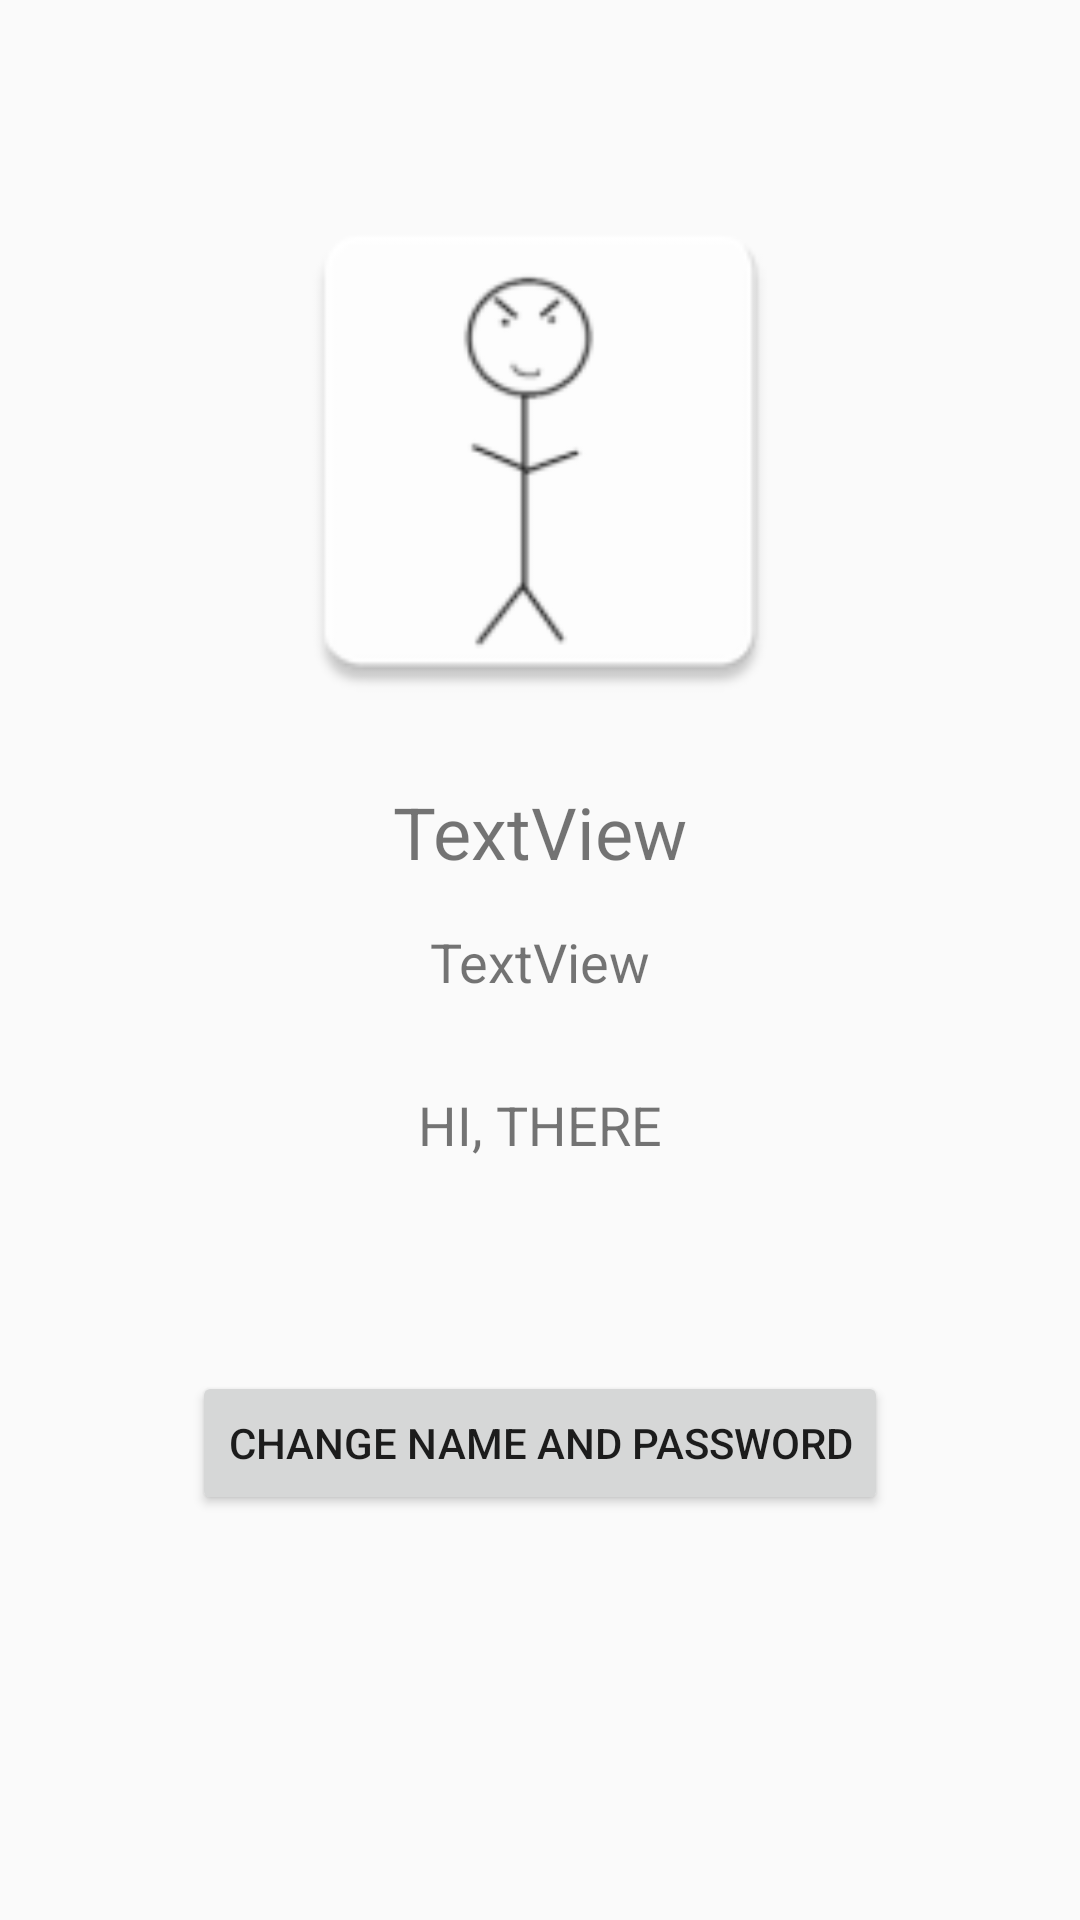

Reconstruct the res/layout file that produces this screen, plus the resources it refers to.
<!-- AndroidManifest.xml: application theme AppTheme -->
<!-- res/layout/activity_setting.xml -->
<?xml version="1.0" encoding="utf-8"?>
<android.support.constraint.ConstraintLayout xmlns:android="http://schemas.android.com/apk/res/android"
    xmlns:app="http://schemas.android.com/apk/res-auto"
    xmlns:tools="http://schemas.android.com/tools"
    android:layout_width="match_parent"
    android:layout_height="match_parent"
    tools:context=".SettingActivity">

    <ImageView
        android:id="@+id/imageView2"
        android:layout_width="194dp"
        android:layout_height="181dp"
        android:layout_marginEnd="8dp"
        android:layout_marginStart="8dp"
        android:layout_marginTop="60dp"
        app:layout_constraintEnd_toEndOf="parent"
        app:layout_constraintStart_toStartOf="parent"
        app:layout_constraintTop_toTopOf="parent"
        app:srcCompat="@mipmap/ic_user_sample" />

    <TextView
        android:id="@+id/userName"
        android:layout_width="wrap_content"
        android:layout_height="wrap_content"
        android:layout_marginEnd="8dp"
        android:layout_marginStart="8dp"
        android:layout_marginTop="20dp"
        android:text="TextView"
        android:textSize="24sp"
        app:layout_constraintEnd_toEndOf="parent"
        app:layout_constraintStart_toStartOf="parent"
        app:layout_constraintTop_toBottomOf="@+id/imageView2" />

    <TextView
        android:id="@+id/userEmail"
        android:layout_width="wrap_content"
        android:layout_height="wrap_content"
        android:layout_marginEnd="8dp"
        android:layout_marginStart="8dp"
        android:layout_marginTop="15dp"
        android:text="TextView"
        android:textSize="18sp"
        app:layout_constraintEnd_toEndOf="parent"
        app:layout_constraintStart_toStartOf="parent"
        app:layout_constraintTop_toBottomOf="@+id/userName" />

    <TextView
        android:id="@+id/textView5"
        android:layout_width="wrap_content"
        android:layout_height="wrap_content"
        android:layout_marginEnd="8dp"
        android:layout_marginStart="8dp"
        android:layout_marginTop="30dp"
        android:text="HI, THERE"
        android:textSize="18sp"
        app:layout_constraintEnd_toEndOf="parent"
        app:layout_constraintStart_toStartOf="parent"
        app:layout_constraintTop_toBottomOf="@+id/userEmail" />

    <Button
        android:id="@+id/changeSetting"
        android:layout_width="wrap_content"
        android:layout_height="wrap_content"
        android:layout_marginEnd="8dp"
        android:layout_marginStart="8dp"
        android:layout_marginTop="70dp"
        android:text="Change Name and Password"
        app:layout_constraintEnd_toEndOf="parent"
        app:layout_constraintStart_toStartOf="parent"
        app:layout_constraintTop_toBottomOf="@+id/textView5" />

</android.support.constraint.ConstraintLayout>
<!-- resources referenced by this layout -->
<resources>
  <!-- mipmap ic_user_sample: png bitmap (mipmap-hdpi, 1418 bytes) -->
  <style name="AppTheme" parent="Base.Theme.AppCompat.Light.DarkActionBar">
          
          <item name="colorPrimary">@color/colorPrimary</item>
          <item name="colorPrimaryDark">@color/colorPrimaryDark</item>
          <item name="colorAccent">@color/colorAccent</item>
      </style>
  <!-- not gathered from this repository: default colours our renderer supplied (Android Studio template values) -->
  <color name="colorPrimary">#FF6200EE</color>
  <color name="colorPrimaryDark">#FF3700B3</color>
  <color name="colorAccent">#FF03DAC5</color>
</resources>
